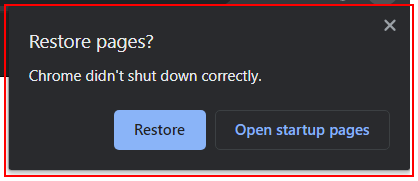
Task: Activity from UiAcademy
Workflow: InitAllApplications

Step 1 [try]: find the element in window 'Restore pages?' (chrome.exe)

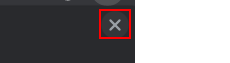
Step 2 [then]: click on the push button 'Close' in window 'Restore pages?' (chrome.exe)

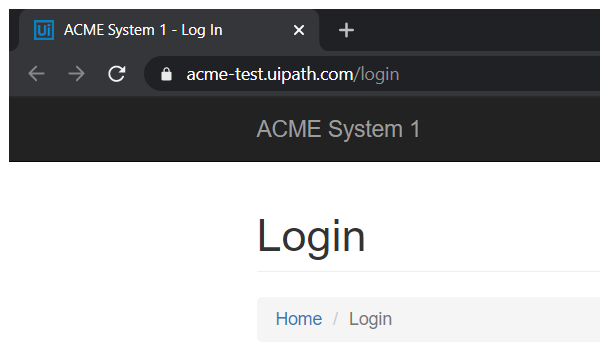
Step 3: Attach Browser 'ACME Login Page' in window 'ACME System 1 - Log In' (chrome.exe)

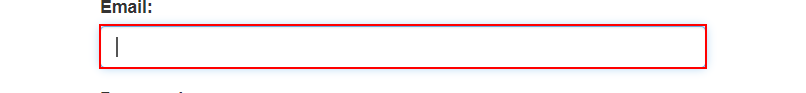
Step 4: type [in_Username] into the text box 'email'

Step 5: type a value into the text box 'password' (no picture)

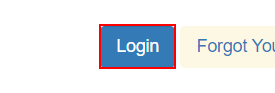
Step 6: click on the button

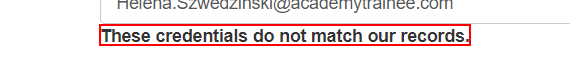
Step 7: find the text 'These credentials do not match our records.'